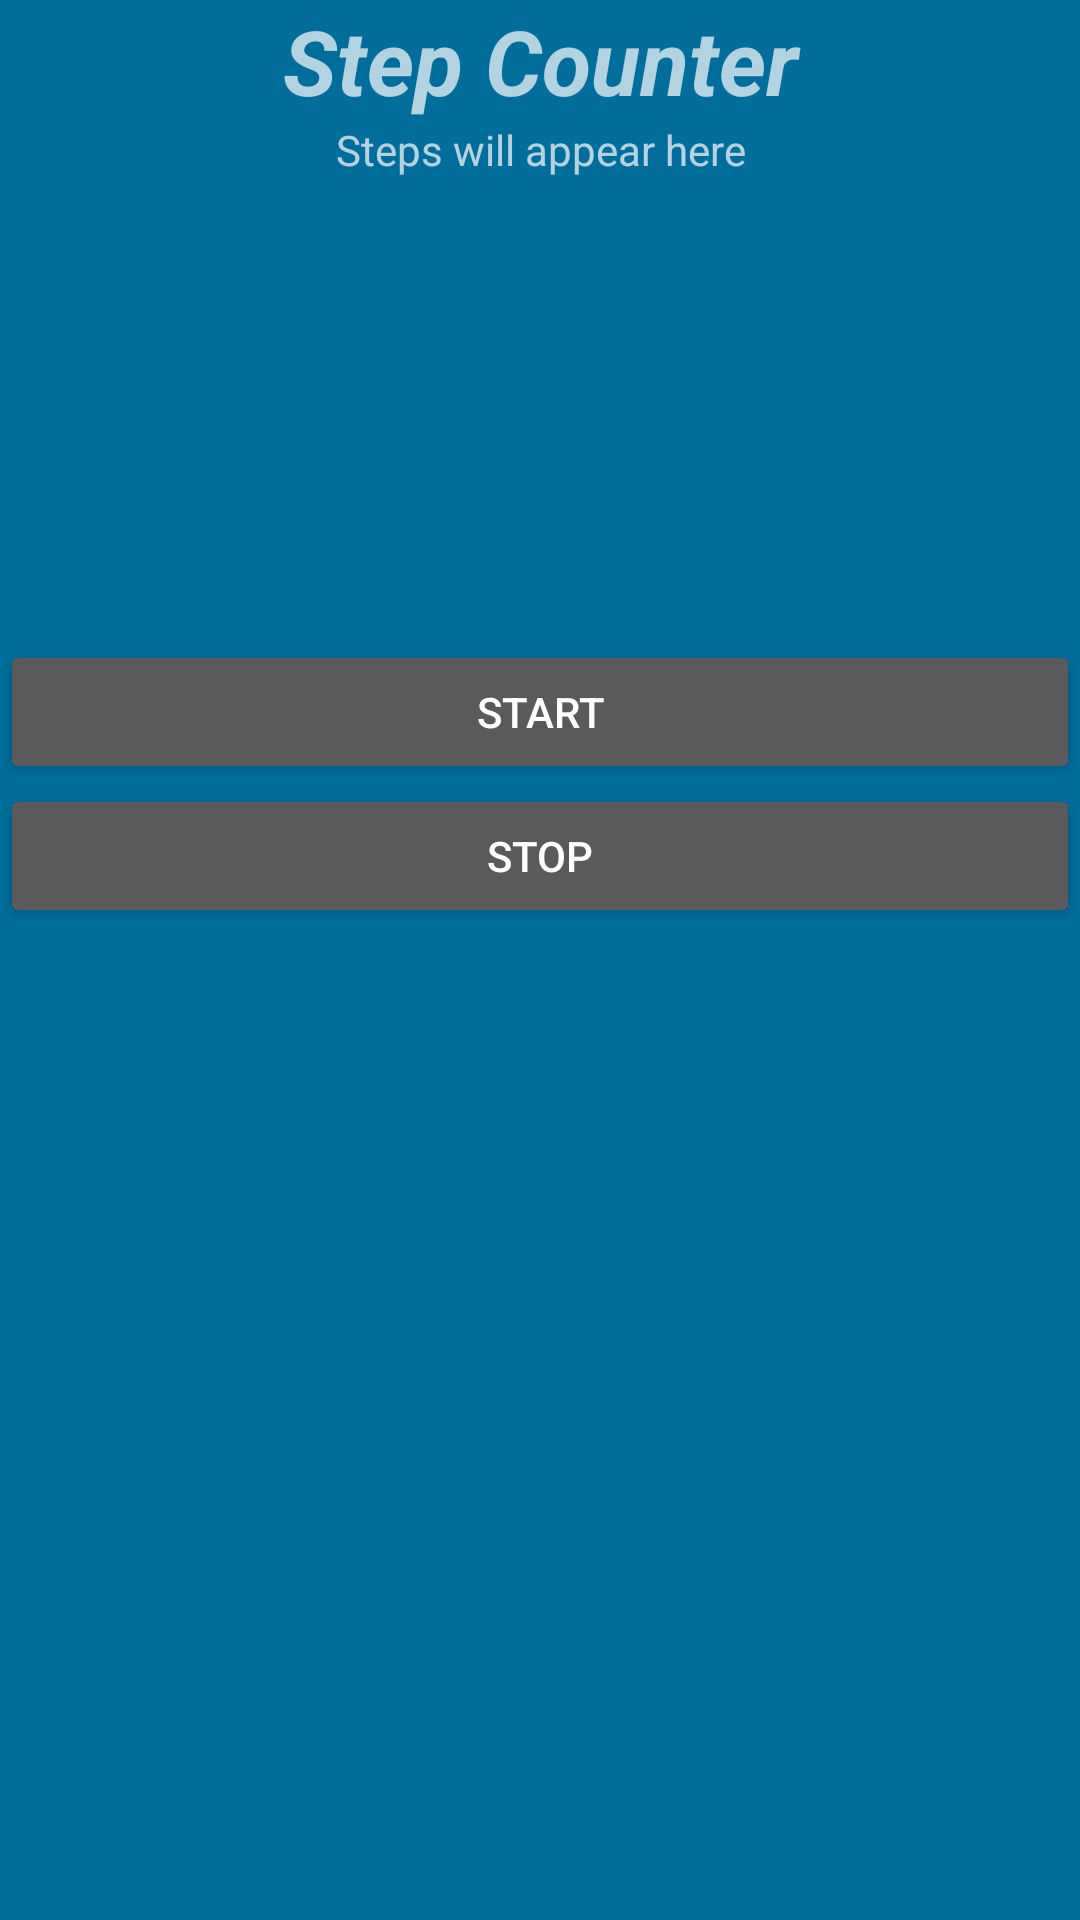

Write the Android layout XML for this screen, with the resource values it uses.
<!-- AndroidManifest.xml: application theme fitlog_theme -->
<!-- res/layout/fragment_step_counter.xml -->
<?xml version="1.0" encoding="utf-8"?>
<layout xmlns:android="http://schemas.android.com/apk/res/android"
    xmlns:tools="http://schemas.android.com/tools"
    tools:context=".StepCounterFragment">
<FrameLayout
    android:layout_width="match_parent"
    android:layout_height="match_parent"
    >

    

    <LinearLayout
        android:layout_width="match_parent"
        android:layout_height="match_parent"
        android:orientation="vertical">

        <TextView
            android:id="@+id/textView5"
            android:layout_width="match_parent"
            android:layout_height="wrap_content"
            android:text="Step Counter"
            android:textAlignment="center"
            android:textSize="30sp"
            android:textStyle="bold|italic" />

        <TextView
            android:id="@+id/txtvwSteps"
            android:layout_width="match_parent"
            android:layout_height="173dp"
            android:text="Steps will appear here"
            android:textAlignment="center" />

        <Button
            android:id="@+id/btn_Start"
            android:layout_width="match_parent"
            android:layout_height="wrap_content"
            android:text="Start" />

        <Button
            android:id="@+id/btn_Stop"
            android:layout_width="match_parent"
            android:layout_height="wrap_content"
            android:text="Stop" />
    </LinearLayout>
</FrameLayout>
</layout>
<!-- resources referenced by this layout -->
<resources>
  <style name="fitlog_theme" parent="Theme.AppCompat.NoActionBar">
          <item name="colorPrimary">@color/fitlog_statusbar</item>
          <item name="android:navigationBarColor">@android:color/holo_blue_dark</item>
          <item name="android:statusBarColor">@color/fitlog_statusbar</item>
          <item name="colorPrimaryDark">@android:color/holo_purple</item>
          <item name="android:colorBackground">@color/fitlog_background</item>
      </style>
  <color name="fitlog_statusbar">#00bcd4</color>
  <color name="fitlog_background">#006d9b</color>
</resources>
